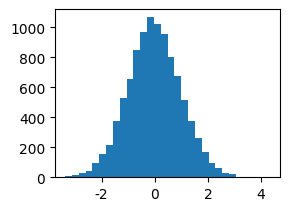

Python code for this plot: (Note: this script raises an exception after producing the figure.)
"""
正态（0，1）---> exp() --->对数正态(0,1) ---> ln() ---> 正态(0,1)
"""
import numpy as np
from pylab import *
# 设置matplotlib正常显示中文和负号
matplotlib.rcParams['font.sans-serif'] = ['SimHei']  # 用黑体显示中文
matplotlib.rcParams['axes.unicode_minus'] = False  # 正常显示负号

data1 = np.random.normal(0, 1, 10000)
data2 = exp(data1)
data3 = np.random.lognormal(0, 1, 10000)
data4 = np.log(data3)

figure(3)
subplot(2, 2, 1)
plt.hist(data1, normed=1, bins=30)
plt.title("正态(0,1)")
subplot(2, 2, 2)
plt.hist(data2, normed=1, bins=30)
plt.title("正态(0,1)取指数变化")
subplot(2, 2, 3)
plt.hist(data3, normed=1, bins=30)
plt.title("对数正态(0,1)")
subplot(2, 2, 4)
plt.hist(data4, normed=1, bins=30)
plt.title("对数正态(0,1)取ln()变化")

plt.show()
